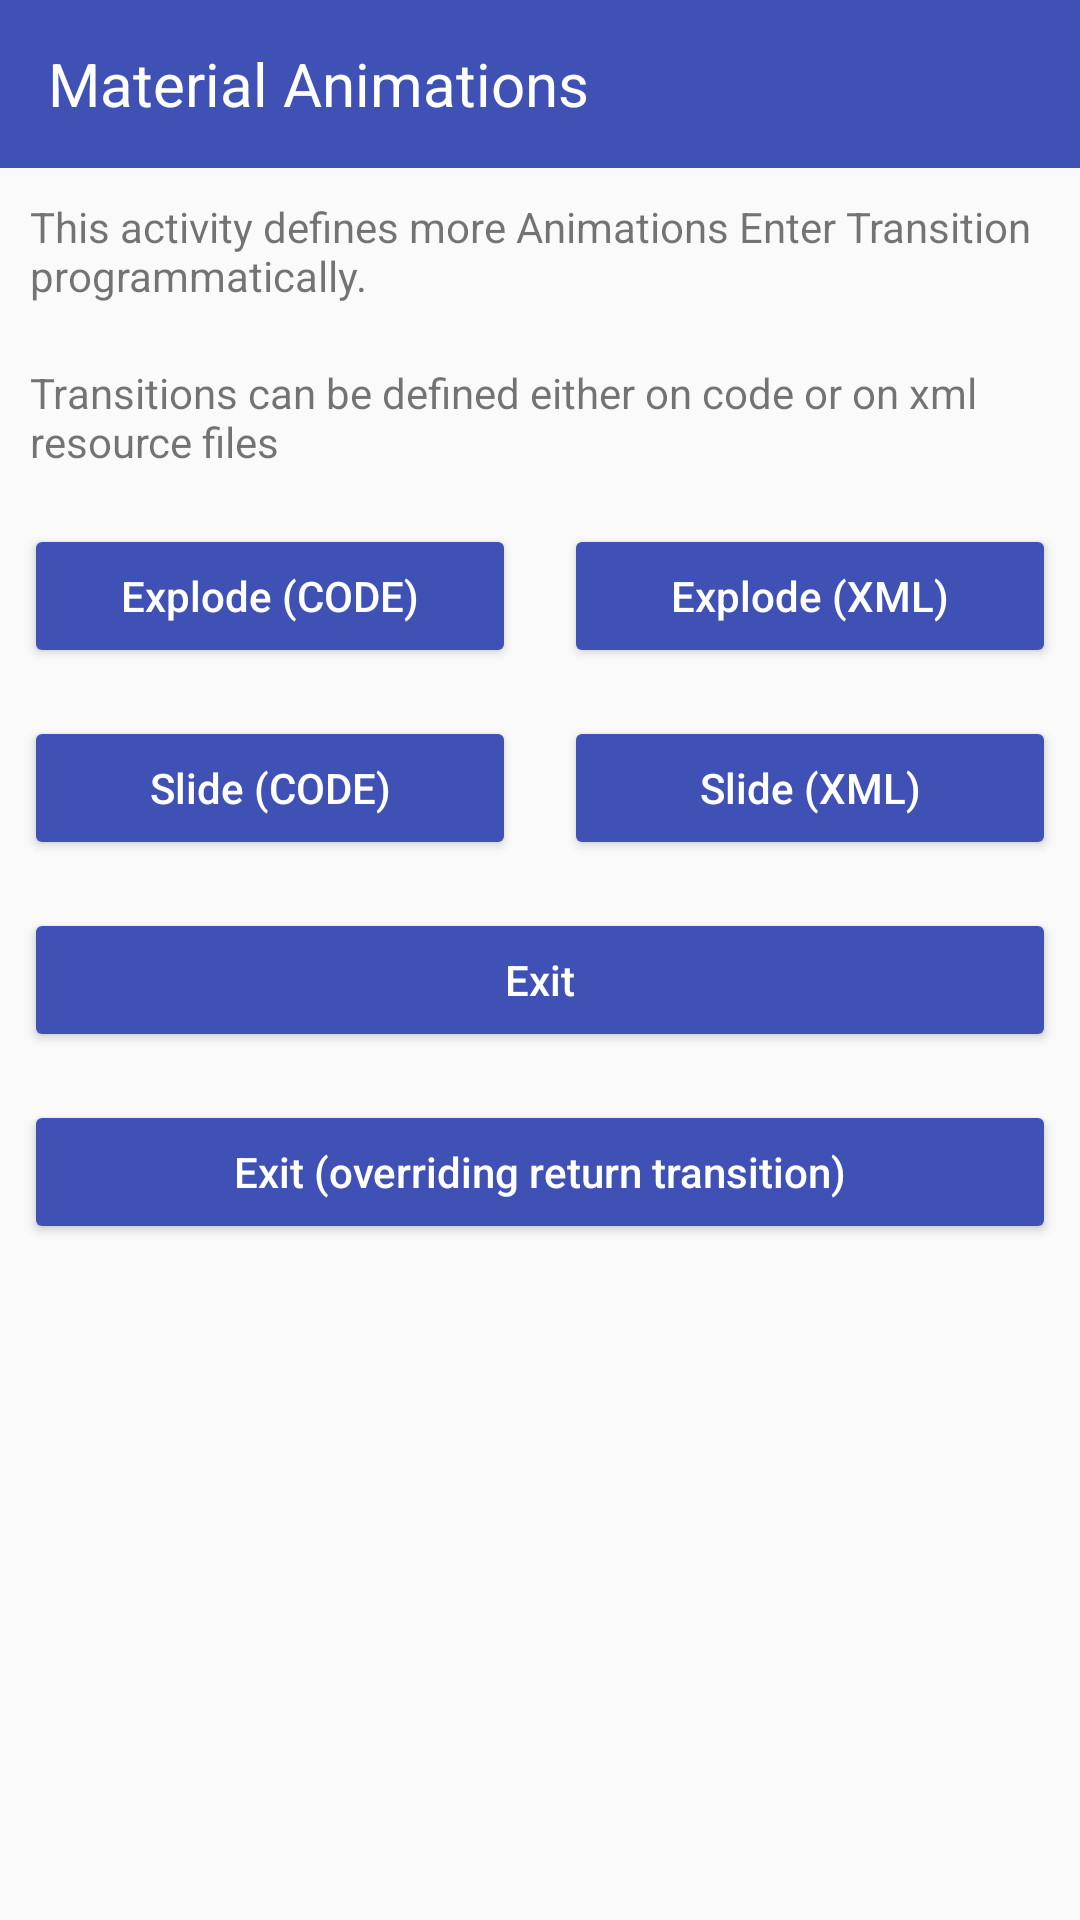

Here is an Android app screen rendered from its layout file. Give the layout XML and the strings, colors and styles it references.
<!-- AndroidManifest.xml: application theme AppTheme -->
<!-- res/layout/activity_transition.xml -->
<?xml version="1.0" encoding="utf-8"?>
<LinearLayout xmlns:android="http://schemas.android.com/apk/res/android"
    xmlns:tools="http://schemas.android.com/tools"
    android:layout_width="match_parent"
    android:layout_height="match_parent"
    android:orientation="vertical"
    tools:context="com.example.lamng.material_animations.features.TransitionActivity">

    <include
        android:id="@+id/toolbar"
        layout="@layout/toolbar_basic" />

    <TextView
        android:layout_width="wrap_content"
        android:layout_height="wrap_content"
        android:layout_margin="10dp"
        android:text="This activity defines more Animations Enter Transition programmatically." />

    <TextView
        android:layout_width="wrap_content"
        android:layout_height="wrap_content"
        android:layout_margin="10dp"
        android:text="Transitions can be defined either on code or on xml resource files" />

    <LinearLayout
        android:layout_width="match_parent"
        android:layout_height="wrap_content"
        android:orientation="horizontal">

        <Button
            android:id="@+id/btExplodeCode"
            style="@style/MaterialAnimations.Button"
            android:layout_weight="1"
            android:text="Explode (CODE)" />

        <Button
            android:id="@+id/btExplodeXML"
            style="@style/MaterialAnimations.Button"
            android:layout_weight="1"
            android:text="Explode (XML)" />

    </LinearLayout>

    <LinearLayout
        android:layout_width="match_parent"
        android:layout_height="wrap_content"
        android:orientation="horizontal">

        <Button
            android:id="@+id/btSlideCode"
            style="@style/MaterialAnimations.Button"
            android:layout_weight="1"
            android:text="Slide (CODE)" />

        <Button
            android:id="@+id/btSlideXML"
            style="@style/MaterialAnimations.Button"
            android:layout_weight="1"
            android:text="Slide (XML)" />

    </LinearLayout>

    <Button
        android:id="@+id/btExit"
        style="@style/MaterialAnimations.Button"
        android:text="Exit" />

    <Button
        android:id="@+id/btExitTransition"
        style="@style/MaterialAnimations.Button"
        android:text="Exit (overriding return transition)" />

</LinearLayout>
<!-- res/layout/toolbar_basic.xml (included above) -->
<?xml version="1.0" encoding="utf-8"?>
<android.support.v7.widget.Toolbar android:id="@+id/toolbar"
    android:layout_width="match_parent"
    android:layout_height="?android:attr/actionBarSize"
    android:background="@color/colorPrimary"
    xmlns:android="http://schemas.android.com/apk/res/android">

    <TextView
        android:id="@+id/tvTitle"
        android:textSize="20sp"
        android:textColor="@android:color/white"
        android:layout_width="wrap_content"
        android:layout_height="wrap_content"
        android:layout_gravity="center_vertical|start"
        android:text="@string/app_name" />

</android.support.v7.widget.Toolbar>
<!-- resources referenced by this layout -->
<resources>
  <color name="colorPrimary">#3F51B5</color>
  <string name="app_name">Material Animations</string>
  <style name="MaterialAnimations.Button" parent="Base.Widget.AppCompat.Button">
          <item name="android:layout_width">match_parent</item>
          <item name="android:layout_height">wrap_content</item>
          <item name="android:textColor">@android:color/white</item>
          <item name="android:textAllCaps">false</item>
          <item name="android:layout_margin">@dimen/spacing_normal</item>
      </style>
  <style name="AppTheme" parent="Theme.AppCompat.Light.NoActionBar">
          
          <item name="colorPrimary">@color/colorPrimary</item>
          <item name="colorPrimaryDark">@color/colorPrimaryDark</item>
          <item name="colorAccent">@color/colorAccent</item>
  
          <item name="windowActionBar">false</item>
          <item name="android:windowNoTitle">true</item>
      </style>
  <dimen name="spacing_normal">8dp</dimen>
  <color name="colorPrimaryDark">#303F9F</color>
  <color name="colorAccent">#FF4081</color>
</resources>
